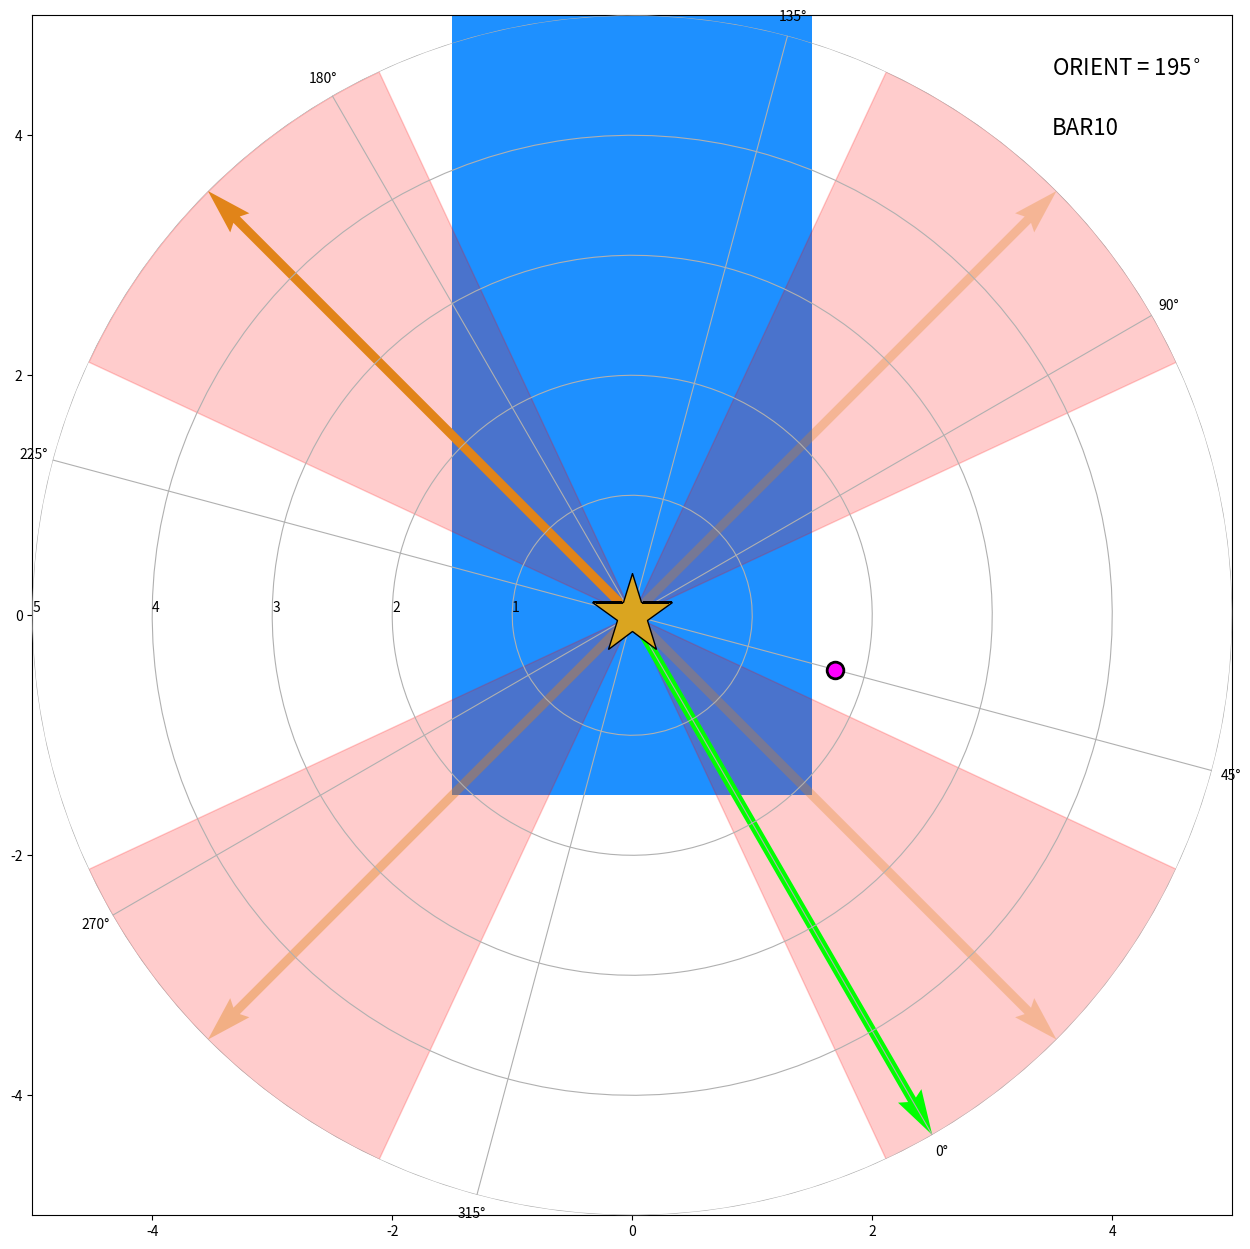
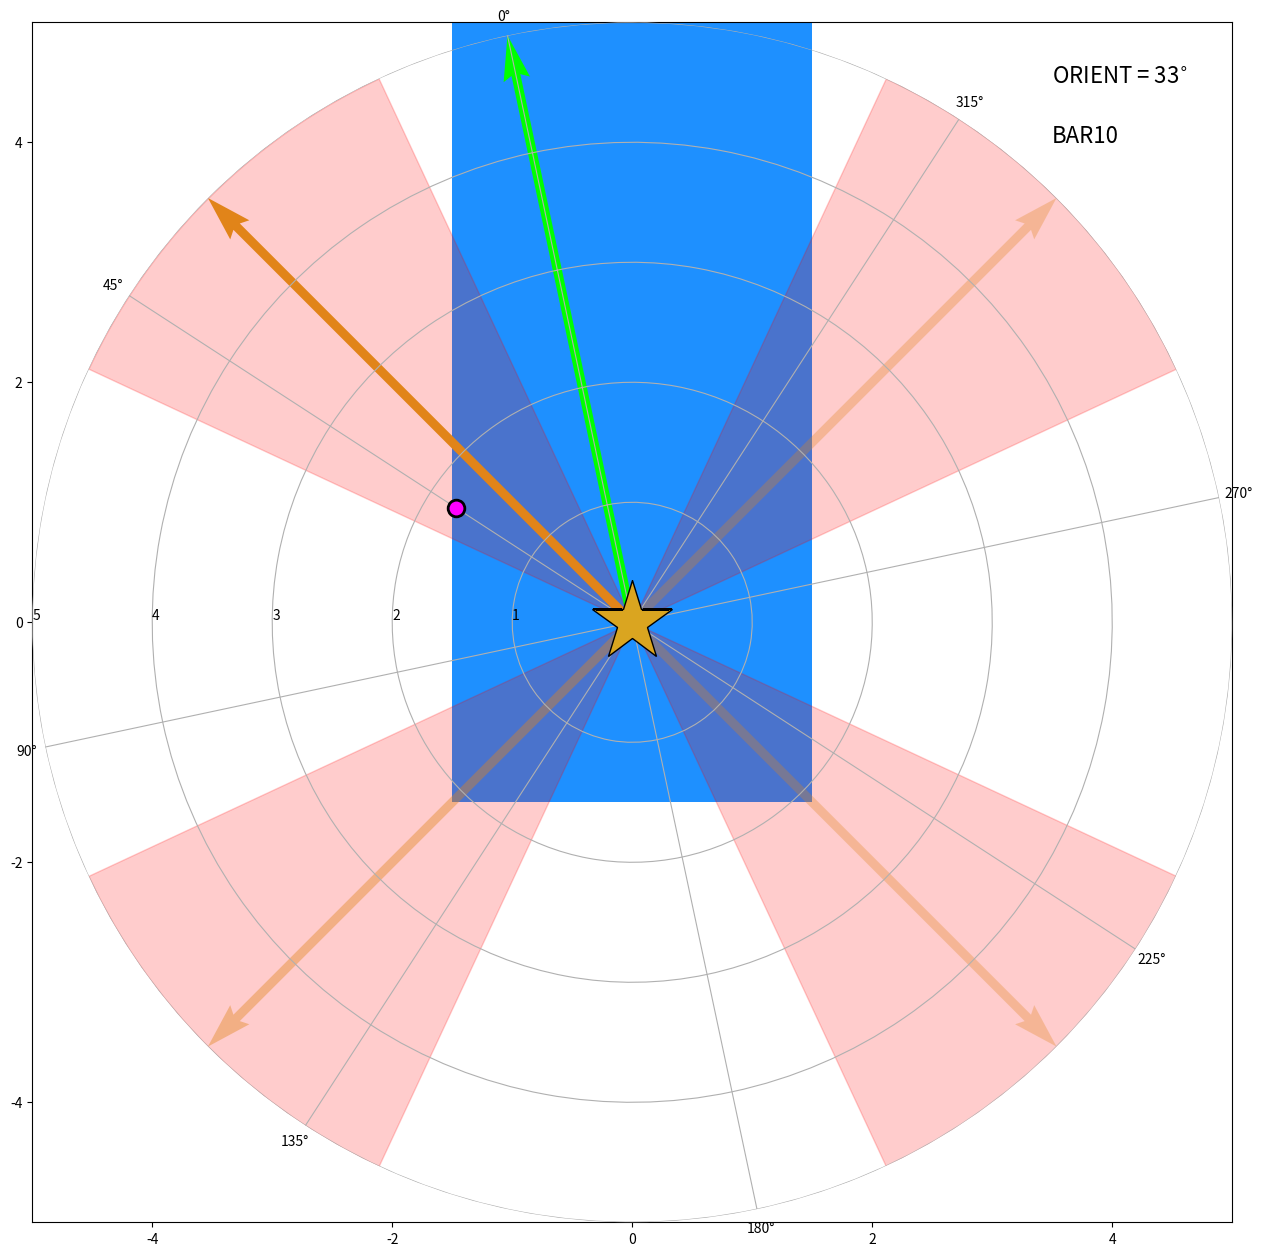
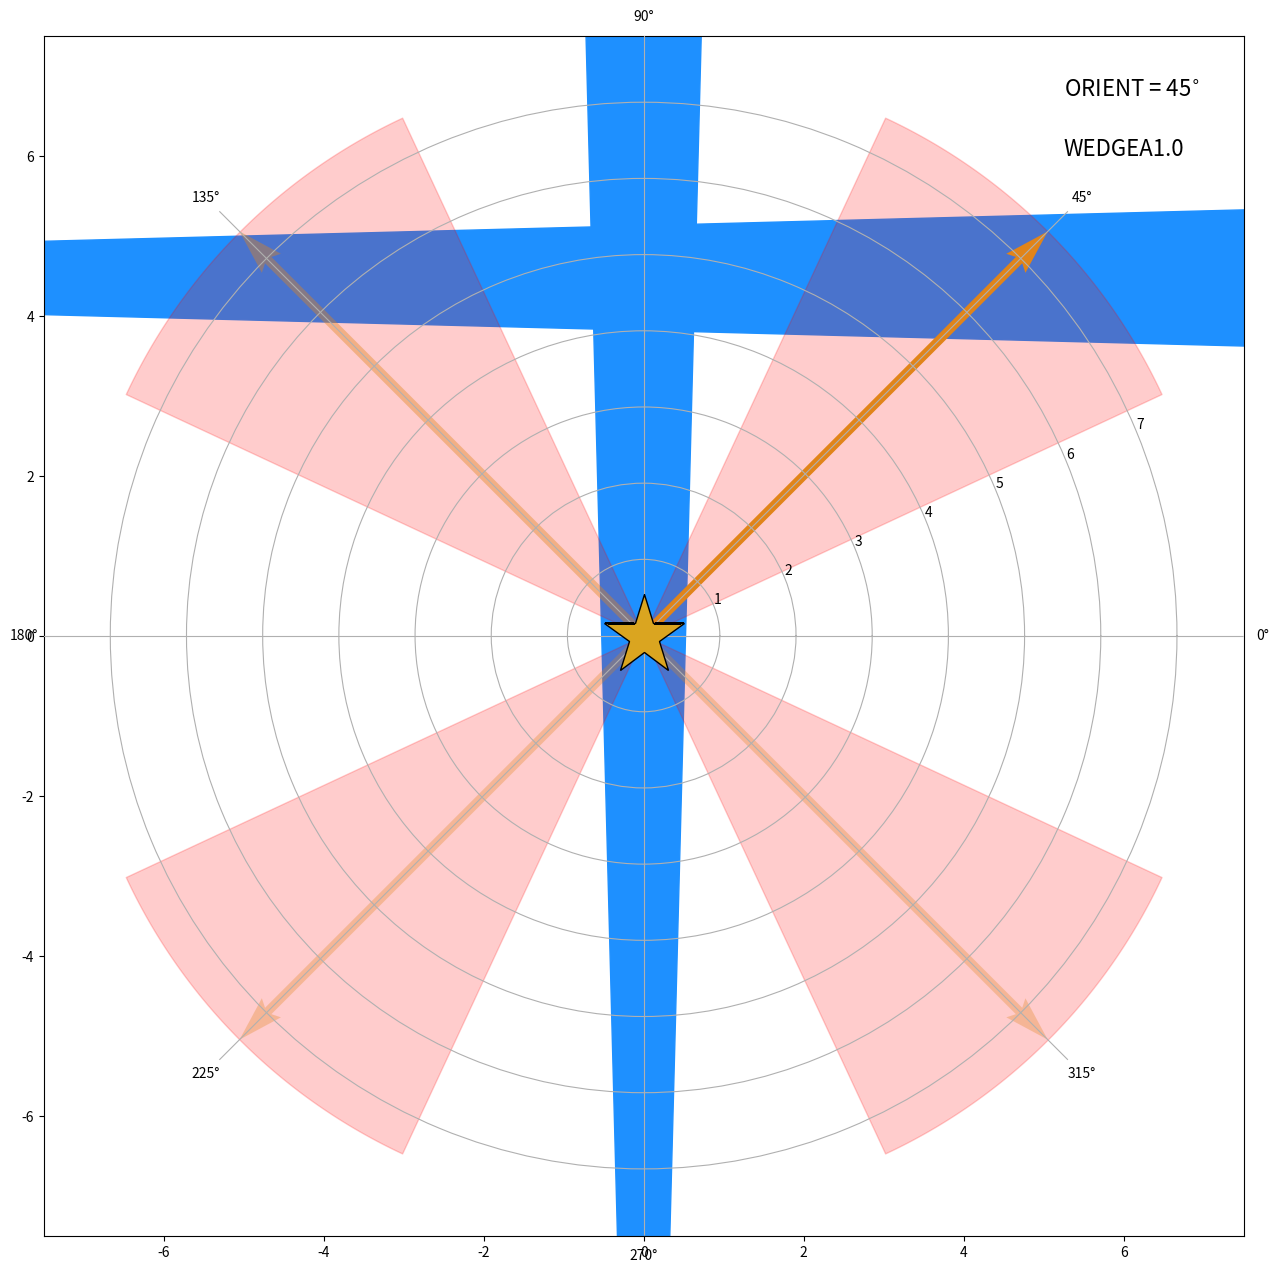

Write the Python code that produced these figures, in order. (Note: this script raises an exception after producing the figures.)
import matplotlib.pyplot as plt
import numpy as np
from matplotlib.patches import Ellipse
from matplotlib.patches import Wedge
%matplotlib inline

def show_orients(orients, aperture, fov, feature, featurepa, postarg = (0,0), avoidspikes=20, **kwargs):
    """
    show_orients
    -----------------
    Function to visualize the location of a companion or disk feature of interest relative to the STIS diffraction spikes.
    Displays figure illustrating positions based upon ORIENT (+U3 vector) given a single value or a range of values.
    
    inputs
    ----------------
    orients       : (float or list) single ORIENT value or list of values 
    aperture      : (str) which STIS occulting aperture position to use. Valid options are:
                            'BAR10', 'BAR5', 'WEDGEA0.6', 'WEDGEA1.0', 'WEDGEA2.0', 'WEDGEB1.0' 
    fov           : (float) region of the detector to display, in arcsec                            
    feature       : (str) whether to display a point source companion or extended disk ("companion" or "disk")
    featurepa     : (float) position angle of feature of interest in degrees E of N 
    postarg       : (tuple) x, y offset from the fiducial aperture in arcsec. Default is no offset (0,0)
    avoidspikes   : (float, default=20) 'avoidance' region to avoid stellar diffraction spikes    

    optional arguments
    -----------------
    featuresep    : (float) separation of companion
    disk_height   : (float) semiminor axis of the disk in arcsec
    disk_width    : (float) semimajor axis of the disk in arcsec
    
    returns
    ---------------
    (none - displays figures in line)
    
    """

    if type(orients) is int:
        orients = [orients]

    for orient in orients:

        # initializing the figure
        fig = plt.figure(figsize=(15,15))
        # setting the axis limits in [left, bottom, width, height]
        rect = [0.1, 0.1, 0.8, 0.8] # was 0.1 0.1, 0.8 0.8

        # the cartesian axis:
        ax_cart  = fig.add_axes(rect)
        # the polar axis:
        ax_polar = fig.add_axes(rect, polar=True, frameon=False)

        # setting the size of the zoomed view of the detector, defined manually
        # could also be set based upon which of the occulters is being used
        ax_cart.set_xlim(-fov/2,fov/2)
        ax_cart.set_ylim(-fov/2,fov/2)

        # define a dictionary here mapping the occulter to the 'zoomed' version of the detector, in arcsec
        aper_pos = {'BAR10':(-1.5, -1.5),
                    'BAR5' :(-0.25, -0.25)}

        if aperture == 'BAR10':
            rectangle = plt.Rectangle((-1.5 - postarg[0], -1.5 - postarg[1]), 3, 10, fc='dodgerblue') #tuple bottom lefthand corner, width, height
            ax_cart.add_patch(rectangle)
            
            # add edges of detector 
            bottom = plt.Rectangle((-31.11 - postarg[0], -42.26 -5 - postarg[1]), 50, 5, fc='dodgerblue') #tuple bottom lefthand corner, width, height
            top = plt.Rectangle((-31.11 - postarg[0], 7.74 - postarg[1]), 50, 5, fc='dodgerblue') #tuple bottom lefthand corner, width, height
            left = plt.Rectangle((-31.11 - 5 - postarg[0], -42.26 - postarg[1]), 5, 50, fc='dodgerblue') #tuple bottom lefthand corner, width, height
            right = plt.Rectangle((18.89 - postarg[0], -42.26 - postarg[1]), 5, 50, fc='dodgerblue') #tuple bottom lefthand corner, width, height
            ax_cart.add_patch(bottom)
            ax_cart.add_patch(left)
            ax_cart.add_patch(right)
            ax_cart.add_patch(top)

        elif aperture == 'BAR5':
            rectangle = plt.Rectangle((-1.5 - postarg[0], 0.15 - postarg[1]), 3, 0.4, angle=-12, fc='dodgerblue') #tuple bottom lefthand corner, width, height
            ax_cart.add_patch(rectangle)   
            angle = plt.Rectangle((2.75 - 1.25 - postarg[0], -0.5 + 0.4 - postarg[1]), 2, 0.5, fc='dodgerblue') #tuple bottom lefthand corner, width, height
            ax_cart.add_patch(angle)
            angle2 = plt.Rectangle((2.5 - 1.25 - postarg[0], -0.85 + 0.4 - postarg[1]), 0.75, 0.4, angle = 45 , fc='dodgerblue') #tuple bottom lefthand corner, width, height
            ax_cart.add_patch(angle2)
            detedge = plt.Rectangle((4-1.25 - postarg[0], -10 + 0.4 - postarg[1]), 50, 50, fc='dodgerblue') #tuple bottom lefthand corner, width, height
            ax_cart.add_patch(detedge)
            
            
        # -- add WEDGEA positions -- #            
            

        elif aperture == 'WEDGEA0.6':
            # wedge needs to start 6% up the detector, wedge origin about 10" below detector
            wedgeA1 = Wedge((0 - postarg[0],-13.3-postarg[1]), 60, 88.5, 91.5, color='dodgerblue') # position, radius, theta1, theta2
            ax_cart.add_patch(wedgeA1)
            
            # add wedgeB
            wedgeB = Wedge((-25 - postarg[0],11.85-postarg[1]), 60, -1.5, 1.5, color='dodgerblue') # position, radius, theta1, theta2
            ax_cart.add_patch(wedgeB)
            
            # add edges of detector
            bottom = plt.Rectangle((-15.5 - postarg[0], -5.5 -5 - postarg[1]), 50, 5, fc='dodgerblue') #tuple bottom lefthand corner, width, height
            top = plt.Rectangle((-15.5 - postarg[0], 44.5 - postarg[1]), 50, 5, fc='dodgerblue') #tuple bottom lefthand corner, width, height
            left = plt.Rectangle((-15.5 - 5 - postarg[0], -5.5 - postarg[1]), 5, 50, fc='dodgerblue') #tuple bottom lefthand corner, width, height
            right = plt.Rectangle((34.5 - postarg[0], -5.5 - postarg[1]), 5, 50, fc='dodgerblue') #tuple bottom lefthand corner, width, height
            ax_cart.add_patch(bottom)
            ax_cart.add_patch(left)
            ax_cart.add_patch(right)
            ax_cart.add_patch(top)
            

        elif aperture == 'WEDGEA1.0':
            # wedge needs to start 11% up the detector 
            wedgeA1 = Wedge((0 - postarg[0], -20 - postarg[1]), 60, 88.5, 91.5, color='dodgerblue') # position, radius, theta1, theta2
            ax_cart.add_patch(wedgeA1)      

            # add wedgeB
            wedgeB = Wedge((-25 - postarg[0],4.47-postarg[1]), 60, -1.5, 1.5, color='dodgerblue') # position, radius, theta1, theta2
            ax_cart.add_patch(wedgeB)
            # add edges of detector
            bottom = plt.Rectangle((-15.5 - postarg[0], -10.7 -5 - postarg[1]), 50, 5, fc='dodgerblue') #tuple bottom lefthand corner, width, height
            top = plt.Rectangle((-15.5 - postarg[0], 39.4 - postarg[1]), 50, 5, fc='dodgerblue') #tuple bottom lefthand corner, width, height
            left = plt.Rectangle((-15.5 - 5 - postarg[0], -10.7 - postarg[1]), 5, 50, fc='dodgerblue') #tuple bottom lefthand corner, width, height
            right = plt.Rectangle((34.43 - postarg[0], -10.7 - postarg[1]), 5, 50, fc='dodgerblue') #tuple bottom lefthand corner, width, height
            ax_cart.add_patch(bottom)
            ax_cart.add_patch(left)
            ax_cart.add_patch(right)
            ax_cart.add_patch(top)
            

        elif aperture == 'WEDGEA2.0':
            # wedge needs to start 60% up the detector 
            wedgeA2 = Wedge((0 - postarg[0], -40-postarg[1]), 60, 88.5, 91.5, color='dodgerblue') # position, radius, theta1, theta2
            ax_cart.add_patch(wedgeA2)
            
            # add wedgeB
            wedgeB = Wedge((-25-postarg[0],-15.5-postarg[1]), 60, -1.5, 1.5, color='dodgerblue') # position, radius, theta1, theta2
            ax_cart.add_patch(wedgeB)
            
            # add edges of detector
            bottom = plt.Rectangle((-15.5 - postarg[0], -30 -5 - postarg[1]), 50, 5, fc='dodgerblue') #tuple bottom lefthand corner, width, height
            top = plt.Rectangle((-15.5 - postarg[0], 20 - postarg[1]), 50, 5, fc='dodgerblue') #tuple bottom lefthand corner, width, height
            left = plt.Rectangle((-15.5 - 5 - postarg[0], -30 - postarg[1]), 5, 50, fc='dodgerblue') #tuple bottom lefthand corner, width, height
            right = plt.Rectangle((34.43 - postarg[0], -30 - postarg[1]), 5, 50, fc='dodgerblue') #tuple bottom lefthand corner, width, height
            ax_cart.add_patch(bottom)
            ax_cart.add_patch(left)
            ax_cart.add_patch(right)
            ax_cart.add_patch(top)
            
            
        # -- add WEDGEB positions -- #

        elif aperture == 'WEDGEB1.0':
            # wedge needs to start 23% from the detector left edge
            wedgeB = Wedge((-11.5 - 10 - postarg[0], -0 - postarg[1]), 60, -1.5, 1.5, color='dodgerblue') # position, radius, theta1, theta2
            ax_cart.add_patch(wedgeB)     
            wedgeA1 = Wedge((3.76 - postarg[0],-25-postarg[1]), 60, 88.5, 91.5, color='dodgerblue') # position, radius, theta1, theta2
            ax_cart.add_patch(wedgeA1) 
            
            # add edges of detector
            bottom = plt.Rectangle((-11.5 - postarg[0], -14.89 -5 - postarg[1]), 50, 5, fc='dodgerblue') #tuple bottom lefthand corner, width, height
            top = plt.Rectangle((-11.5 - postarg[0], 35.1 - postarg[1]), 50, 5, fc='dodgerblue') #tuple bottom lefthand corner, width, height
            left = plt.Rectangle((-11.5 - 5 - postarg[0], -14.89 - postarg[1]), 5, 50, fc='dodgerblue') #tuple bottom lefthand corner, width, height
            right = plt.Rectangle((38.5 - postarg[0], -14.89 - postarg[1]), 5, 50, fc='dodgerblue') #tuple bottom lefthand corner, width, height
            ax_cart.add_patch(bottom)
            ax_cart.add_patch(left)
            ax_cart.add_patch(right)
            ax_cart.add_patch(top)
            
            
        elif aperture == 'WEDGEB2.0':
            # wedge needs to start 59% from the detector left edge
            wedgeB = Wedge((-29.66 - 10 - postarg[0], -0 - postarg[1]), 60, -1.5, 1.5, color='dodgerblue') # position, radius, theta1, theta2
            ax_cart.add_patch(wedgeB)     
            wedgeA1 = Wedge((-14.83 - postarg[0],-20-postarg[1]), 60, 88.5, 91.5, color='dodgerblue') # position, radius, theta1, theta2
            ax_cart.add_patch(wedgeA1)      
            
            # add edges of detector
            bottom = plt.Rectangle((-29.66 - postarg[0], -10.7 -5 - postarg[1]), 50, 5, fc='dodgerblue') #tuple bottom lefthand corner, width, height
            top = plt.Rectangle((-29.66 - postarg[0], 39.4 - postarg[1]), 50, 5, fc='dodgerblue') #tuple bottom lefthand corner, width, height
            left = plt.Rectangle((-29.66 - 5 - postarg[0], -10.7 - postarg[1]), 5, 50, fc='dodgerblue') #tuple bottom lefthand corner, width, height
            right = plt.Rectangle((20.25 - postarg[0], -10.7 - postarg[1]), 5, 50, fc='dodgerblue') #tuple bottom lefthand corner, width, height
            ax_cart.add_patch(bottom)
            ax_cart.add_patch(left)
            ax_cart.add_patch(right)
            ax_cart.add_patch(top)            
            
        elif aperture == 'WEDGEB2.5':
            # wedge needs to start 78.5% from the detector left edge
            wedgeB = Wedge((-39.27 - 10 - postarg[0], -0 - postarg[1]), 60, -1.5, 1.5, color='dodgerblue') # position, radius, theta1, theta2
            ax_cart.add_patch(wedgeB)     
            wedgeA1 = Wedge((-24.71-postarg[0],-20-postarg[1]), 60, 88.5, 91.5, color='dodgerblue') # position, radius, theta1, theta2
            ax_cart.add_patch(wedgeA1)                  
            
            # add edges of detector
            bottom = plt.Rectangle((-39.27 - postarg[0], -10.7 -5 - postarg[1]), 50, 5, fc='dodgerblue') #tuple bottom lefthand corner, width, height
            top = plt.Rectangle((-39.27 - postarg[0], 39.4 - postarg[1]), 50, 5, fc='dodgerblue') #tuple bottom lefthand corner, width, height
            left = plt.Rectangle((-39.27 - 5 - postarg[0], -10.7 - postarg[1]), 5, 50, fc='dodgerblue') #tuple bottom lefthand corner, width, height
            right = plt.Rectangle((10.75 - postarg[0], -10.7 - postarg[1]), 5, 50, fc='dodgerblue') #tuple bottom lefthand corner, width, height
            ax_cart.add_patch(bottom)
            ax_cart.add_patch(left)
            ax_cart.add_patch(right)
            ax_cart.add_patch(top)        


        else:
            raise NameError(f"Aperture {aperture} unknown (or yet unsupported).")



        # plot some text providing the value of the ORIENT and aperture
        ax_cart.text(0.7*(fov/2), 0.9*(fov/2), f'ORIENT = {orient}' + r'$^{\circ}$', fontsize=16)
        ax_cart.text(0.7*(fov/2), 0.8*(fov/2), f'{aperture}', fontsize=16)

        # add the polar plot
        ax_polar.plot(0, 0, color='goldenrod', marker='*',mec='k',markersize=60)

        max_radius = fov/2

        # Plot the various vectors
        orient = orient
        avoid = avoidspikes
        u2 = orient + 90
        neg_u3 = orient + 180
        neg_u2 = orient + 270


        # U3
        ax_polar.quiver(orient*np.pi/180.,0,0,1, color='goldenrod', angles="xy", scale_units='xy', scale=1/max_radius)
        ax_polar.fill_between(np.linspace((orient-avoid)*np.pi/180., (orient+avoid)*np.pi/180., 100), 0, max_radius, color='red', alpha=0.2)

        # U2
        ax_polar.quiver((u2)*np.pi/180.,0,0,1, color='goldenrod', alpha = 0.4, angles="xy", scale_units='xy', scale=1/max_radius)
        ax_polar.fill_between(np.linspace((u2-avoid)*np.pi/180., (u2+avoid)*np.pi/180., 100), 0, max_radius, color='red', alpha=0.2)

        # -U3
        ax_polar.quiver((neg_u3)*np.pi/180.,0,0,1, color='goldenrod', alpha = 0.3, angles="xy", scale_units='xy', scale=1/max_radius)
        ax_polar.fill_between(np.linspace((neg_u3-avoid)*np.pi/180., (neg_u3+avoid)*np.pi/180., 100), 0, max_radius, color='red', alpha=0.2)

        # -U2
        ax_polar.quiver((neg_u2)*np.pi/180.,0,0,1, color='goldenrod', alpha = 0.3, angles="xy", scale_units='xy', scale=1/max_radius)
        ax_polar.fill_between(np.linspace((neg_u2-avoid)*np.pi/180., (neg_u2+avoid)*np.pi/180., 100), 0, max_radius, color='red', alpha=0.2)



        if feature == 'companion':
            if 'featuresep' not in kwargs:
                raise NameError("Separation of companion not specified.")
            planet_pa = featurepa
            planet_sep = kwargs['featuresep']
            ax_polar.plot(planet_pa*np.pi/180, planet_sep, color='magenta', marker='o', mec='black', mew=2, markersize=12)

        elif feature == 'disk':
            if ('disk_width' not in kwargs) or ('disk_height' not in kwargs):
                raise NameError("Disk width and/or height not specified.")
            el = Ellipse((0,0), kwargs['disk_width'], kwargs['disk_height'], -orient-45+featurepa, fill=0, fc=None, lw=5, ec='magenta') #angle was incorrectly featurepa+90
            ax_cart.add_patch(el)

        else:
            raise NameError("Feature type not recognized (must be 'companion' or 'disk').")




        # Plot vector showing true north
        ax_polar.quiver(0.,0,0,1, color='lime', linestyle=':', angles="xy", scale_units='xy', scale=1/max_radius)

        # Set true north direction on polar plot and size
        ax_polar.set_theta_zero_location("N", offset=-(orient-45))
        ax_polar.set_rmax(max_radius)
        ax_polar.set_rlabel_position((orient-45)+90) # set to be due east


        plt.show()

show_orients(orients = 195, aperture = 'BAR10', fov = 10, feature = 'companion', featurepa = 45, featuresep=1.75)

show_orients(orients = 33, aperture = 'BAR10', fov = 10, feature = 'companion', featurepa = 45, featuresep=1.75)

show_orients(orients = 45, aperture = 'WEDGEA1.0', fov = 15, feature = 'disk', featurepa = 275, disk_width=10, disk_height = 3)



